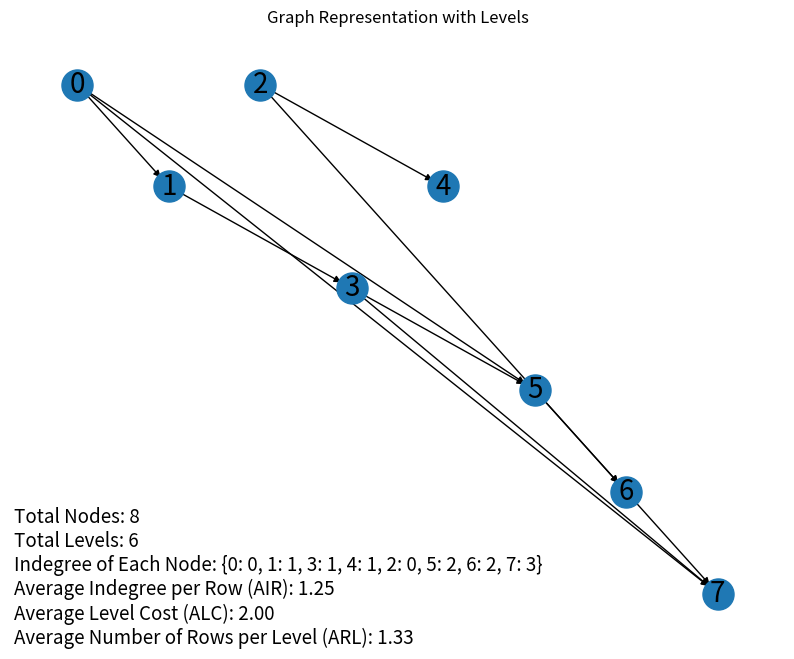
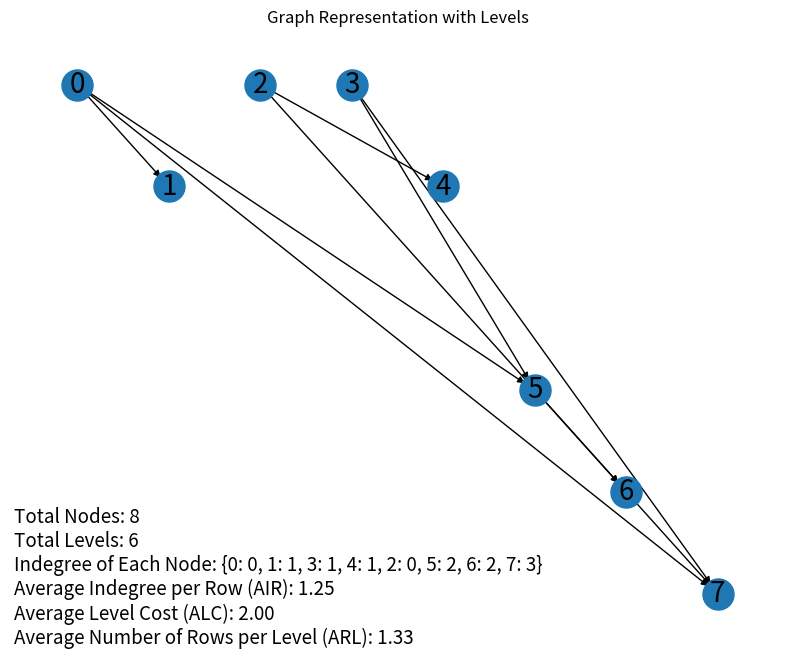
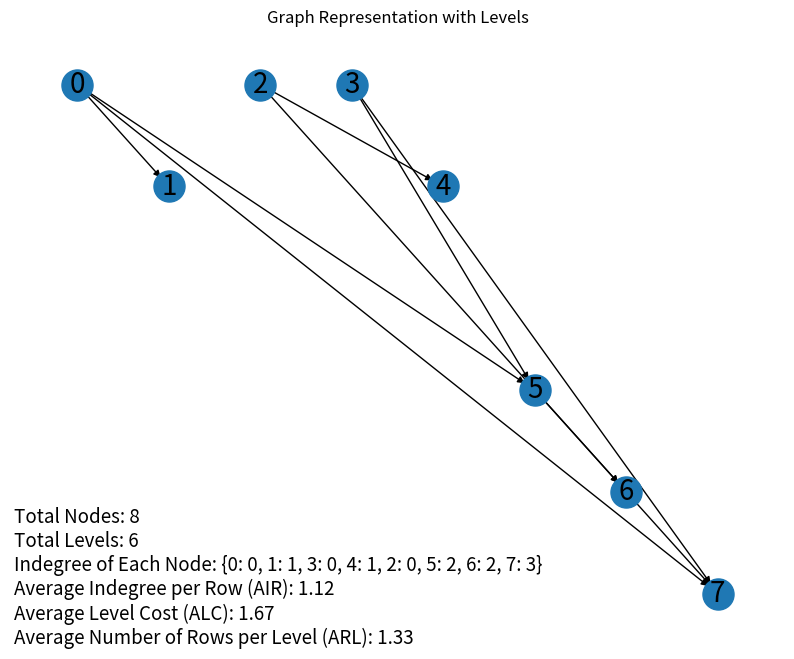

Reproduce these figures in Python, in order.
import numpy as np
import networkx as nx
import matplotlib.pyplot as plt

class Environment:
    
    def __init__(self, matrix):
        if not self.is_lower_triangular(matrix):
            raise ValueError("Matrix must be lower triangular")
        self.matrix = matrix
        self.G = nx.DiGraph()
        self.levels = {}
        self.convert_matrix_to_graph()
        self.calculate_graph_metrics()

    def is_lower_triangular(self, matrix):
        """ Check if a matrix is lower triangular. """
        if not isinstance(matrix, np.ndarray):
            raise ValueError("Matrix must be a numpy array")
        
        if matrix.shape[0] != matrix.shape[1]:
            raise ValueError("Matrix must be square")
        
        return np.all(matrix == np.tril(matrix))

    def convert_matrix_to_graph(self):
        """ Convert the matrix to a graph and calculate levels. """
        """ Logical Equavilant of Lx=b """
        for x in range(self.matrix.shape[0]):
            self.G.add_node(x)
            node_has_edge = False
            self.levels[x] = 0
            for j in range(x):
                if self.matrix[x][j] == 1:
                    self.G.add_edge(j, x)
                    node_has_edge = True
                    self.levels[x] = max(self.levels[x], self.levels[j] + 1)
            if not node_has_edge and x != 0:  # Node 0 is kept as the root
                self.G.remove_node(x)

    def calculate_graph_metrics(self):
        """ Calculate and store graph metrics. """
        
        self.total_nodes = self.G.number_of_nodes()
        self.indegree_dict = {node: self.G.in_degree(node) for node in self.G.nodes()}
        self.total_levels = max(self.levels.values()) + 1
        
     
        total_parents = sum(self.indegree_dict.values())
        self.AIR = total_parents / self.total_nodes if self.total_nodes else 0
        
        ALC_numerator = sum(2 * indegree - 1 for indegree in self.indegree_dict.values())
        self.ALC = ALC_numerator / self.total_levels if self.total_levels else 0
        
        self.ARL = self.total_nodes / self.total_levels if self.total_levels else 0

    
    def draw_graph(self, info_text="",name=""):
        """ Draw the graph with additional information text. """
        info_text=self.generate_info_text()
        pos = {node: (node, -level) for node, level in self.levels.items()}
        plt.figure(figsize=(10, 8)) 
        nx.draw_networkx_nodes(self.G, pos, node_size=500)
        nx.draw_networkx_edges(self.G, pos, edgelist=self.G.edges(), edge_color='black', arrows=True)
        nx.draw_networkx_labels(self.G, pos, font_size=20, font_family="sans-serif")

        plt.text(0.005, 0.005, info_text, transform=plt.gca().transAxes, fontsize=13.5)  # Display the info text

        plt.title("Graph Representation with Levels")
        plt.axis("off")
        plt.savefig("graph.png")
        plt.show()

    def optimize_graph_levels(self):
        """ Optimizes graph levels for all nodes. """
        nodes_moved = True
        while nodes_moved:  # Keep trying to move nodes until no more moves are possible
            nodes_moved = False
            for node in list(self.G.nodes):  # Iterate over a static list of nodes
                original_level = self.levels[node]
                self.move_node_to_higher_level(node)
                if self.levels[node] < original_level:
                    nodes_moved = True

    def move_node_to_higher_level(self, node):
        """ Move a node to a higher level if it reduces or maintains the ALC. 
            If the node moves to a level of its parent, break the edge and reassign grandparents as new parents. """
            
        if node not in self.G.nodes():
            print(f"Node {node} does not exist in the graph.")
            return

        current_alc = self.calculate_alc()
        original_level = self.levels[node]
        moved = False

        while True:
            new_level = self.levels[node] - 1
            if new_level < 0:  # Node cannot go below level 0
                break

            # Temporarily move node to the new level
            self.levels[node] = new_level

            # Remove edges from parents that are now on the same level, and connect to grandparents
            parents_at_new_level = [parent for parent in self.G.predecessors(node) if self.levels[parent] == new_level]
            for parent in parents_at_new_level:
                self.G.remove_edge(parent, node)
                grandparents = list(self.G.predecessors(parent))
                for grandparent in grandparents:
                    self.G.add_edge(grandparent, node)

            # Check if ALC is maintained or improved
            new_alc = self.calculate_alc()
            if new_alc <= current_alc:
                current_alc = new_alc  # Update current ALC 
                moved = True
            else:
                # Revert the changes
                self.levels[node] = new_level + 1
                for parent in parents_at_new_level:
                    self.G.add_edge(parent, node)
                    grandparents = list(self.G.predecessors(parent))
                    for grandparent in grandparents:
                        self.G.remove_edge(grandparent, node)
                break

        if moved:
            print(new_alc)
            self.draw_graph(info_text=self.generate_info_text())
        else:
            print(f"Node {node} did not improve ALC. It remains at level {original_level}.")

    def calculate_alc(self):
        """ Recalculate the Average Level Cost (ALC) after a node is moved. """
        alc_numerator = sum(2 * self.indegree_dict[node] - 1 for node in self.G.nodes())
        alc_denominator = max(self.levels.values()) + 1  
        return alc_numerator / alc_denominator if alc_denominator else 0

    def generate_info_text(self):
        """ Generate information text about the graph metrics. """
        return (
            f"Total Nodes: {self.total_nodes}\n"
            f"Total Levels: {max(self.levels.values()) + 1}\n"
            f"Indegree of Each Node: {self.indegree_dict}\n"
            f"Average Indegree per Row (AIR): {self.AIR:.2f}\n"
            f"Average Level Cost (ALC): {self.calculate_alc():.2f}\n"
            f"Average Number of Rows per Level (ARL): {self.total_nodes / (max(self.levels.values()) + 1):.2f}"
        )


""" will be our main source, sparse.tamu.edu """
matrix = np.array([
    [1, 0, 0, 0, 0, 0, 0, 0],
    [1, 1, 0, 0, 0, 0, 0, 0],
    [0, 0, 1, 0, 0, 0, 0, 0],
    [0, 1, 0, 1, 0, 0, 0, 0],
    [0, 0, 1, 0, 1, 0, 0, 0],
    [1, 0, 0, 1, 0, 1, 0, 0],
    [0, 0, 1, 0, 0, 1, 1, 0],
    [1, 0, 0, 1, 0, 0, 1, 1],

])


env = Environment(matrix)
env.draw_graph()
# For testing purposes, The node # given as parameter
node_to_move = 3
env.move_node_to_higher_level(node_to_move)
env.calculate_graph_metrics()
updated_info_text = env.generate_info_text()
env.draw_graph(info_text=updated_info_text)
